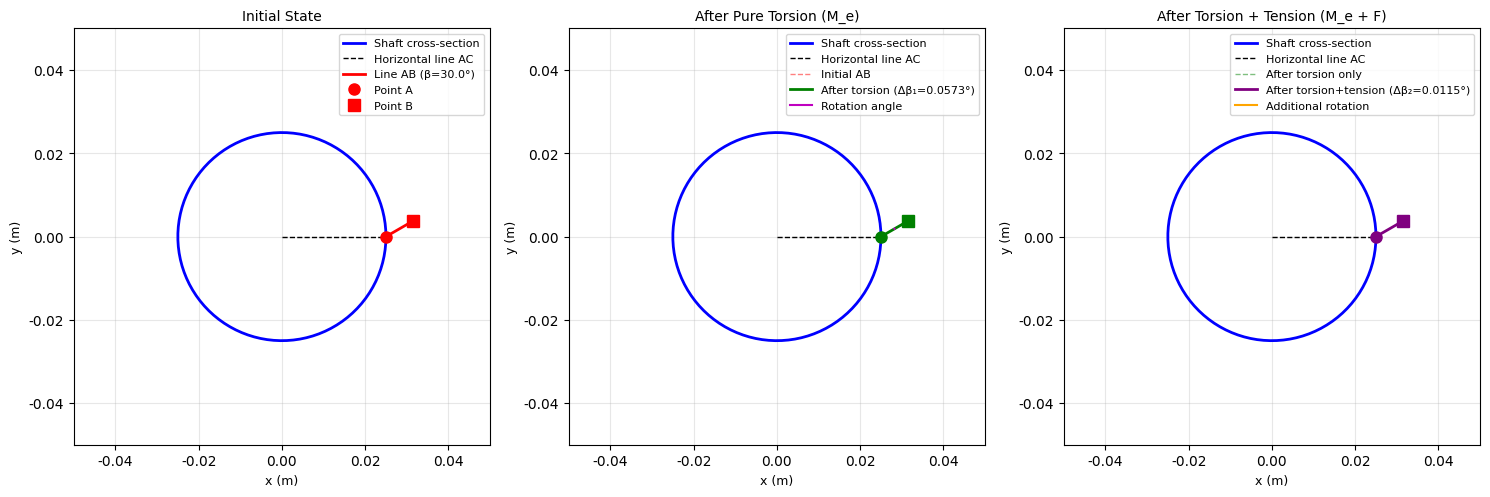
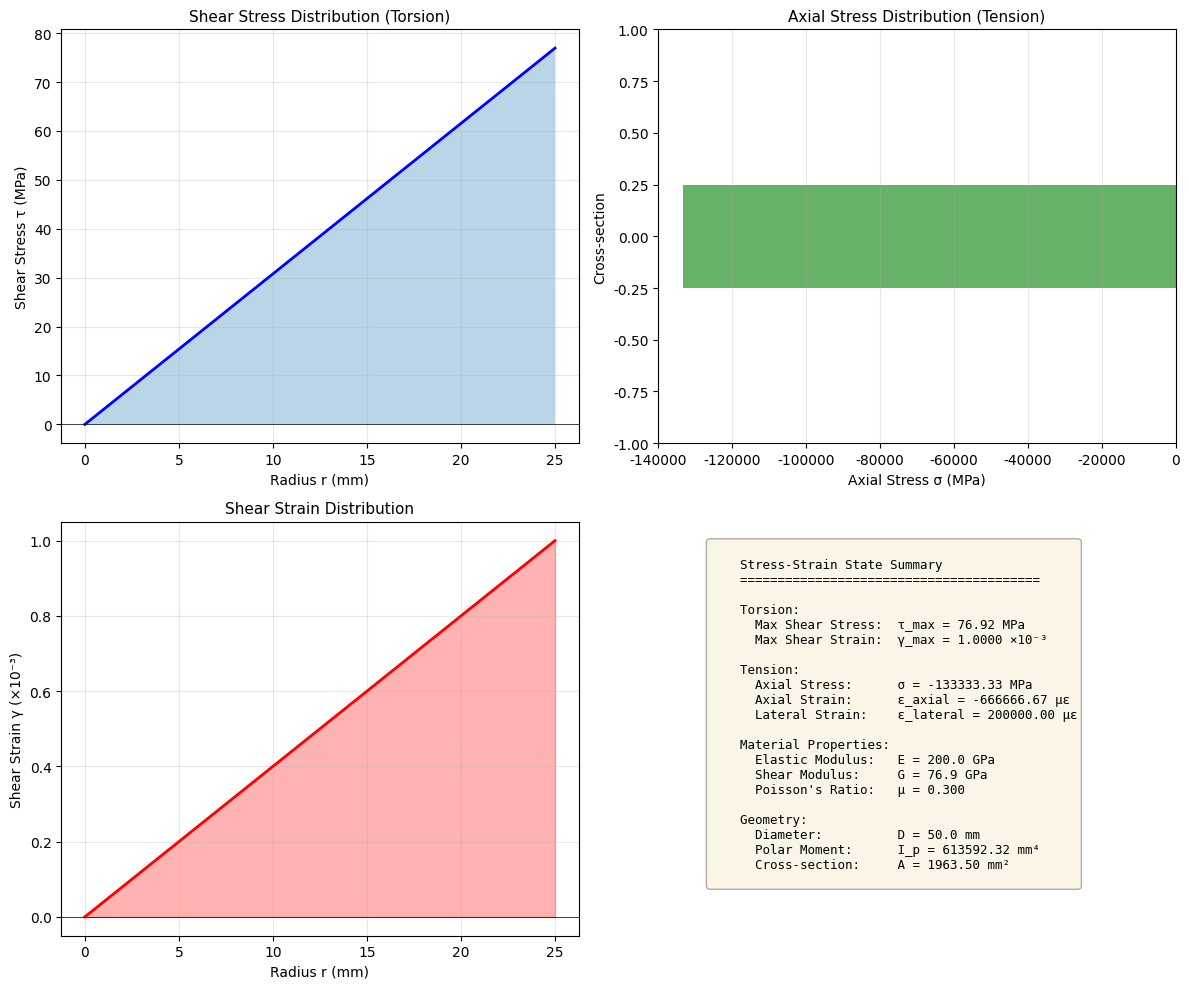
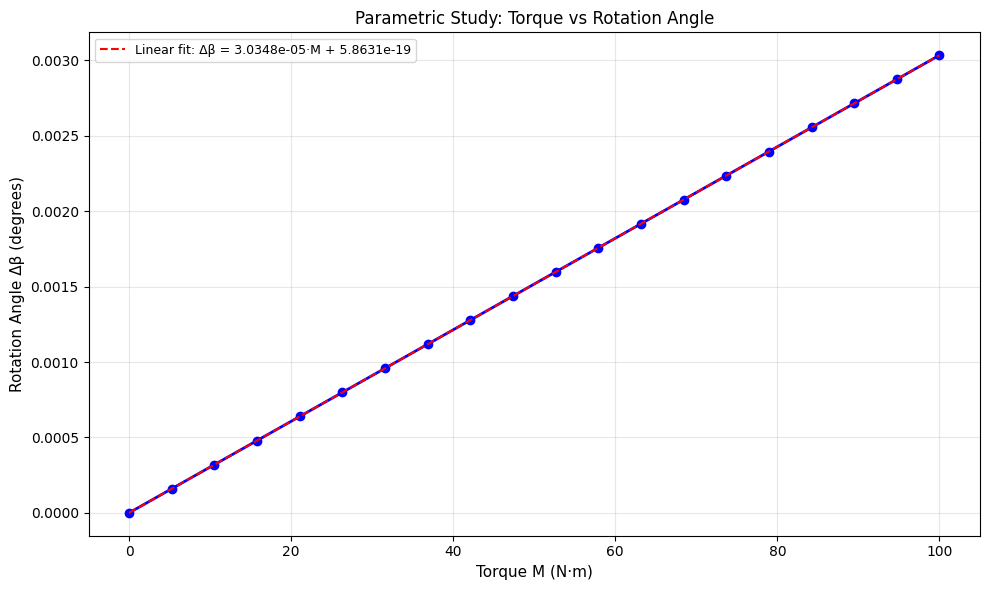
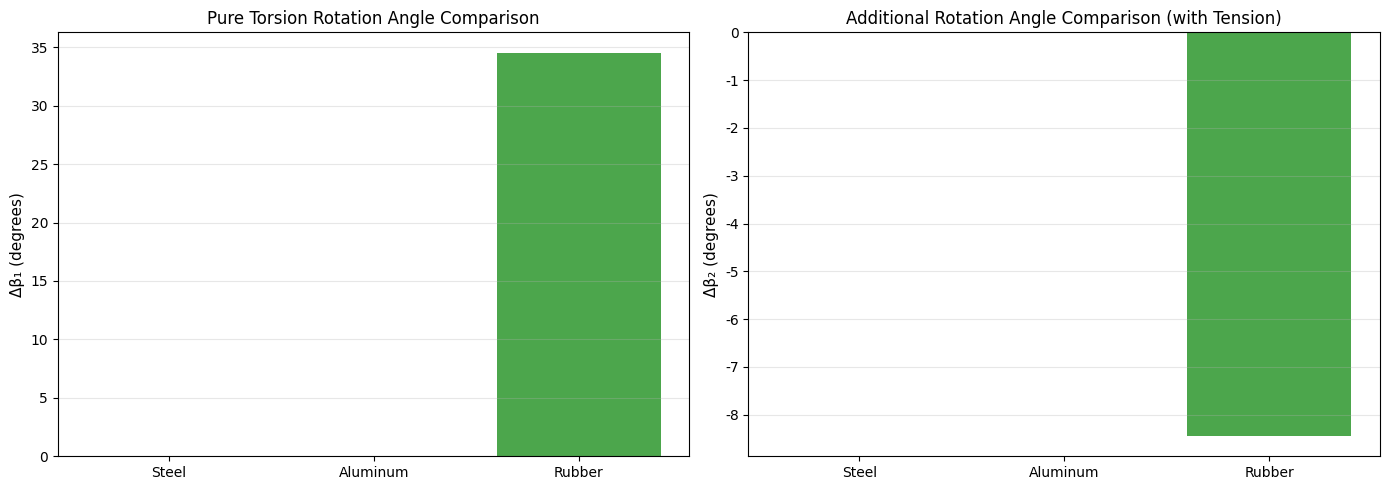

Recreate these plots in Python, in order.
# Filename: solid_mechanics_toolkit.py

"""
固体力学计算工具包 - 圆轴扭转与拉伸组合变形分析
Solid Mechanics Toolkit - Torsion and Tension Analysis of Circular Shafts

本工具包用于分析实心圆轴在扭转力偶和轴向拉力作用下的变形行为。
基于线弹性小变形理论，计算外力矩、拉力以及表面微元线段的旋转角度。

核心理论：
1. 扭转理论：τ = Tr/Ip, γ = τ/G, φ = Ml/(GIp)
2. 拉伸理论：σ = F/A, ε = σ/E
3. 应变组合：剪应变和正应变的耦合效应
4. 泊松效应：横向应变 = -μ × 轴向应变

主要功能：
- 计算扭转力矩
- 计算轴向拉力
- 分析应变状态
- 可视化变形过程
"""

import numpy as np
import matplotlib.pyplot as plt
from typing import Dict, List, Tuple
import os
import json
from pathlib import Path

# 配置matplotlib字体，避免中文乱码
plt.rcParams['font.sans-serif'] = ['DejaVu Sans']
plt.rcParams['axes.unicode_minus'] = False
plt.rcParams['text.usetex'] = False

# 创建输出目录
Path("./mid_result/mechanics").mkdir(parents=True, exist_ok=True)
Path("./tool_images").mkdir(parents=True, exist_ok=True)

# ============================================================================
# 第一层：原子函数 - 基础力学计算
# ============================================================================

def calculate_polar_moment(diameter: float) -> Dict:
    """
    计算圆形截面的极惯性矩
    
    理论基础：
    对于实心圆截面，极惯性矩 Ip = πD⁴/32
    
    Parameters:
    -----------
    diameter : float
        圆轴直径 (m)
    
    Returns:
    --------
    dict : {'result': float, 'metadata': dict}
        极惯性矩 (m⁴) 及相关信息
    """
    if diameter <= 0:
        raise ValueError(f"直径必须为正数，当前值: {diameter}")
    
    Ip = np.pi * diameter**4 / 32
    
    return {
        'result': Ip,
        'metadata': {
            'diameter': diameter,
            'formula': 'Ip = π*D⁴/32',
            'unit': 'm⁴'
        }
    }


def calculate_cross_section_area(diameter: float) -> Dict:
    """
    计算圆形截面面积
    
    Parameters:
    -----------
    diameter : float
        圆轴直径 (m)
    
    Returns:
    --------
    dict : {'result': float, 'metadata': dict}
        截面积 (m²)
    """
    if diameter <= 0:
        raise ValueError(f"直径必须为正数，当前值: {diameter}")
    
    A = np.pi * diameter**2 / 4
    
    return {
        'result': A,
        'metadata': {
            'diameter': diameter,
            'formula': 'A = π*D²/4',
            'unit': 'm²'
        }
    }


def calculate_shear_modulus(E: float, mu: float) -> Dict:
    """
    根据弹性模量和泊松比计算剪切模量
    
    理论基础：
    对于各向同性材料，G = E / (2(1+μ))
    
    Parameters:
    -----------
    E : float
        弹性模量 (Pa)
    mu : float
        泊松比 (无量纲)
    
    Returns:
    --------
    dict : {'result': float, 'metadata': dict}
        剪切模量 (Pa)
    """
    if E <= 0:
        raise ValueError(f"弹性模量必须为正数，当前值: {E}")
    if not -1 <= mu <= 0.5:
        raise ValueError(f"泊松比必须在[-1, 0.5]范围内，当前值: {mu}")
    
    G = E / (2 * (1 + mu))
    
    return {
        'result': G,
        'metadata': {
            'E': E,
            'mu': mu,
            'formula': 'G = E / (2(1+μ))',
            'unit': 'Pa'
        }
    }


def calculate_torsion_angle_per_length(M: float, G: float, Ip: float) -> Dict:
    """
    计算单位长度扭转角
    
    理论基础：
    φ/l = M/(G*Ip)，其中φ是总扭转角，l是长度
    
    Parameters:
    -----------
    M : float
        扭矩 (N·m)
    G : float
        剪切模量 (Pa)
    Ip : float
        极惯性矩 (m⁴)
    
    Returns:
    --------
    dict : {'result': float, 'metadata': dict}
        单位长度扭转角 (rad/m)
    """
    if G <= 0 or Ip <= 0:
        raise ValueError("剪切模量和极惯性矩必须为正数")
    
    phi_per_l = M / (G * Ip)
    
    return {
        'result': phi_per_l,
        'metadata': {
            'M': M,
            'G': G,
            'Ip': Ip,
            'formula': 'φ/l = M/(G*Ip)',
            'unit': 'rad/m'
        }
    }


def calculate_shear_strain_at_surface(diameter: float, phi_per_l: float) -> Dict:
    """
    计算圆轴表面的剪应变
    
    理论基础：
    γ = r * (dφ/dx)，其中r是半径，dφ/dx是单位长度扭转角
    对于表面点，r = D/2
    
    Parameters:
    -----------
    diameter : float
        圆轴直径 (m)
    phi_per_l : float
        单位长度扭转角 (rad/m)
    
    Returns:
    --------
    dict : {'result': float, 'metadata': dict}
        表面剪应变 (无量纲)
    """
    if diameter <= 0:
        raise ValueError(f"直径必须为正数，当前值: {diameter}")
    
    r = diameter / 2
    gamma = r * phi_per_l
    
    return {
        'result': gamma,
        'metadata': {
            'diameter': diameter,
            'radius': r,
            'phi_per_l': phi_per_l,
            'formula': 'γ = r * (dφ/dx)',
            'unit': 'dimensionless'
        }
    }


def calculate_axial_strain(F: float, A: float, E: float) -> Dict:
    """
    计算轴向正应变
    
    理论基础：
    ε = σ/E = F/(A*E)
    
    Parameters:
    -----------
    F : float
        轴向拉力 (N)
    A : float
        截面积 (m²)
    E : float
        弹性模量 (Pa)
    
    Returns:
    --------
    dict : {'result': float, 'metadata': dict}
        轴向应变 (无量纲)
    """
    if A <= 0 or E <= 0:
        raise ValueError("截面积和弹性模量必须为正数")
    
    epsilon = F / (A * E)
    
    return {
        'result': epsilon,
        'metadata': {
            'F': F,
            'A': A,
            'E': E,
            'formula': 'ε = F/(A*E)',
            'unit': 'dimensionless'
        }
    }


def calculate_lateral_strain(epsilon_axial: float, mu: float) -> Dict:
    """
    计算横向应变（泊松效应）
    
    理论基础：
    ε_lateral = -μ * ε_axial
    
    Parameters:
    -----------
    epsilon_axial : float
        轴向应变 (无量纲)
    mu : float
        泊松比 (无量纲)
    
    Returns:
    --------
    dict : {'result': float, 'metadata': dict}
        横向应变 (无量纲)
    """
    if not -1 <= mu <= 0.5:
        raise ValueError(f"泊松比必须在[-1, 0.5]范围内，当前值: {mu}")
    
    epsilon_lateral = -mu * epsilon_axial
    
    return {
        'result': epsilon_lateral,
        'metadata': {
            'epsilon_axial': epsilon_axial,
            'mu': mu,
            'formula': 'ε_lateral = -μ * ε_axial',
            'unit': 'dimensionless'
        }
    }


# ============================================================================
# 第二层：组合函数 - 复杂力学分析
# ============================================================================

def calculate_line_rotation_pure_torsion(diameter: float, length: float, 
                                        E: float, mu: float, 
                                        beta: float, M: float) -> Dict:
    """
    计算纯扭转状态下表面微元线段的旋转角度
    
    理论推导：
    1. 扭转产生剪应变：γ = r*φ/l = r*M/(G*Ip)
    2. 表面点处剪应变：γ = (D/2) * M / (G * π*D⁴/32) = 16*M / (π*G*D³)
    3. 微元线段AB的旋转角度变化：Δβ = γ
    
    Parameters:
    -----------
    diameter : float
        圆轴直径 (m)
    length : float
        圆轴长度 (m)
    E : float
        弹性模量 (Pa)
    mu : float
        泊松比 (无量纲)
    beta : float
        初始角度 (rad)
    M : float
        扭矩 (N·m)
    
    Returns:
    --------
    dict : {'result': float, 'metadata': dict}
        旋转角度 (rad)，正值表示顺时针
    """
    # 步骤1：计算剪切模量
    G_result = calculate_shear_modulus(E, mu)
    G = G_result['result']
    
    # 步骤2：计算极惯性矩
    Ip_result = calculate_polar_moment(diameter)
    Ip = Ip_result['result']
    
    # 步骤3：计算单位长度扭转角
    phi_per_l_result = calculate_torsion_angle_per_length(M, G, Ip)
    phi_per_l = phi_per_l_result['result']
    
    # 步骤4：计算表面剪应变
    gamma_result = calculate_shear_strain_at_surface(diameter, phi_per_l)
    gamma = gamma_result['result']
    
    # 步骤5：微元线段旋转角度等于剪应变
    delta_beta = gamma
    
    return {
        'result': delta_beta,
        'metadata': {
            'diameter': diameter,
            'length': length,
            'E': E,
            'mu': mu,
            'G': G,
            'beta': beta,
            'M': M,
            'Ip': Ip,
            'phi_per_l': phi_per_l,
            'gamma': gamma,
            'formula': 'Δβ = γ = (D/2) * M / (G*Ip)',
            'unit': 'rad'
        }
    }


def calculate_line_rotation_combined_loading(diameter: float, length: float,
                                             E: float, mu: float,
                                             beta: float, M: float, F: float) -> Dict:
    """
    计算扭转+拉伸组合载荷下表面微元线段的旋转角度
    
    理论推导：
    1. 扭转产生剪应变：γ_torsion
    2. 拉伸产生轴向应变：ε_axial = F/(A*E)
    3. 拉伸产生横向应变（泊松效应）：ε_lateral = -μ*ε_axial
    4. 横向应变导致半径变化，进而影响剪应变：γ_additional = ε_lateral * γ_torsion / ε_axial (近似)
    5. 更精确的分析：横向收缩改变了剪应变的几何关系
       Δβ_total = γ_torsion * (1 + ε_lateral) ≈ γ_torsion * (1 - μ*ε_axial)
    6. 额外旋转角：Δβ_2 = Δβ_total - Δβ_1 = -γ_torsion * μ * ε_axial
    
    Parameters:
    -----------
    diameter : float
        圆轴直径 (m)
    length : float
        圆轴长度 (m)
    E : float
        弹性模量 (Pa)
    mu : float
        泊松比 (无量纲)
    beta : float
        初始角度 (rad)
    M : float
        扭矩 (N·m)
    F : float
        轴向拉力 (N)
    
    Returns:
    --------
    dict : {'result': dict, 'metadata': dict}
        包含总旋转角和额外旋转角
    """
    # 步骤1：计算纯扭转的旋转角
    torsion_result = calculate_line_rotation_pure_torsion(diameter, length, E, mu, beta, M)
    delta_beta_1 = torsion_result['result']
    gamma = torsion_result['metadata']['gamma']
    
    # 步骤2：计算截面积
    A_result = calculate_cross_section_area(diameter)
    A = A_result['result']
    
    # 步骤3：计算轴向应变
    epsilon_axial_result = calculate_axial_strain(F, A, E)
    epsilon_axial = epsilon_axial_result['result']
    
    # 步骤4：计算横向应变
    epsilon_lateral_result = calculate_lateral_strain(epsilon_axial, mu)
    epsilon_lateral = epsilon_lateral_result['result']
    
    # 步骤5：计算额外旋转角（由于横向收缩效应）
    # 理论：横向收缩使半径减小，剪应变的几何关系改变
    # Δβ_2 = -γ * μ * ε_axial
    delta_beta_2 = -gamma * mu * epsilon_axial
    
    # 步骤6：计算总旋转角
    delta_beta_total = delta_beta_1 + delta_beta_2
    
    return {
        'result': {
            'delta_beta_total': delta_beta_total,
            'delta_beta_1': delta_beta_1,
            'delta_beta_2': delta_beta_2
        },
        'metadata': {
            'diameter': diameter,
            'length': length,
            'E': E,
            'mu': mu,
            'beta': beta,
            'M': M,
            'F': F,
            'A': A,
            'gamma': gamma,
            'epsilon_axial': epsilon_axial,
            'epsilon_lateral': epsilon_lateral,
            'formula': 'Δβ_2 = -γ * μ * ε_axial',
            'unit': 'rad'
        }
    }


def solve_torque_from_rotation(diameter: float, length: float,
                               E: float, mu: float,
                               delta_beta_1: float) -> Dict:
    """
    根据测量的旋转角度反算扭矩
    
    理论推导：
    从 Δβ₁ = γ = (D/2) * M / (G*Ip)
    得到 M = Δβ₁ * G * Ip / (D/2)
         = Δβ₁ * G * (π*D⁴/32) / (D/2)
         = Δβ₁ * π * G * D³ / 16
    
    Parameters:
    -----------
    diameter : float
        圆轴直径 (m)
    length : float
        圆轴长度 (m)
    E : float
        弹性模量 (Pa)
    mu : float
        泊松比 (无量纲)
    delta_beta_1 : float
        测量的旋转角度 (rad)
    
    Returns:
    --------
    dict : {'result': float, 'metadata': dict}
        扭矩 (N·m)
    """
    # 步骤1：计算剪切模量
    G_result = calculate_shear_modulus(E, mu)
    G = G_result['result']
    
    # 步骤2：计算极惯性矩
    Ip_result = calculate_polar_moment(diameter)
    Ip = Ip_result['result']
    
    # 步骤3：根据公式反算扭矩
    # M = Δβ₁ * G * Ip / (D/2)
    M = delta_beta_1 * G * Ip / (diameter / 2)
    
    # 验证计算
    verification = calculate_line_rotation_pure_torsion(diameter, length, E, mu, 0, M)
    calculated_delta_beta = verification['result']
    
    return {
        'result': M,
        'metadata': {
            'diameter': diameter,
            'length': length,
            'E': E,
            'mu': mu,
            'G': G,
            'Ip': Ip,
            'delta_beta_1': delta_beta_1,
            'calculated_delta_beta_1': calculated_delta_beta,
            'error': abs(calculated_delta_beta - delta_beta_1),
            'formula': 'M = Δβ₁ * G * Ip / (D/2) = Δβ₁ * π * G * D³ / 16',
            'unit': 'N·m'
        }
    }


def solve_axial_force_from_additional_rotation(diameter: float, length: float,
                                               E: float, mu: float,
                                               M: float, delta_beta_2: float) -> Dict:
    """
    根据额外旋转角度反算轴向拉力
    
    理论推导：
    从 Δβ₂ = -γ * μ * ε_axial
    其中 γ = (D/2) * M / (G*Ip)
         ε_axial = F / (A*E)
    得到 Δβ₂ = -(D/2) * M / (G*Ip) * μ * F / (A*E)
    因此 F = -Δβ₂ * G * Ip * A * E / ((D/2) * M * μ)
    
    Parameters:
    -----------
    diameter : float
        圆轴直径 (m)
    length : float
        圆轴长度 (m)
    E : float
        弹性模量 (Pa)
    mu : float
        泊松比 (无量纲)
    M : float
        扭矩 (N·m)
    delta_beta_2 : float
        额外旋转角度 (rad)
    
    Returns:
    --------
    dict : {'result': float, 'metadata': dict}
        轴向拉力 (N)
    """
    if abs(mu) < 1e-10:
        raise ValueError("泊松比不能为零，否则无法计算轴向力")
    
    # 步骤1：计算剪切模量
    G_result = calculate_shear_modulus(E, mu)
    G = G_result['result']
    
    # 步骤2：计算极惯性矩
    Ip_result = calculate_polar_moment(diameter)
    Ip = Ip_result['result']
    
    # 步骤3：计算截面积
    A_result = calculate_cross_section_area(diameter)
    A = A_result['result']
    
    # 步骤4：计算剪应变
    phi_per_l = M / (G * Ip)
    gamma = (diameter / 2) * phi_per_l
    
    # 步骤5：根据公式反算轴向力
    # Δβ₂ = -γ * μ * ε_axial = -γ * μ * F / (A*E)
    # F = -Δβ₂ * A * E / (γ * μ)
    F = -delta_beta_2 * A * E / (gamma * mu)
    
    # 验证计算
    verification = calculate_line_rotation_combined_loading(diameter, length, E, mu, 0, M, F)
    calculated_delta_beta_2 = verification['result']['delta_beta_2']
    
    return {
        'result': F,
        'metadata': {
            'diameter': diameter,
            'length': length,
            'E': E,
            'mu': mu,
            'M': M,
            'G': G,
            'Ip': Ip,
            'A': A,
            'gamma': gamma,
            'delta_beta_2': delta_beta_2,
            'calculated_delta_beta_2': calculated_delta_beta_2,
            'error': abs(calculated_delta_beta_2 - delta_beta_2),
            'formula': 'F = -Δβ₂ * A * E / (γ * μ)',
            'unit': 'N'
        }
    }


# ============================================================================
# 第三层：可视化函数
# ============================================================================

def visualize_shaft_deformation(diameter: float, length: float,
                               beta: float, delta_beta_1: float,
                               delta_beta_2: float = 0,
                               save_path: str = None) -> Dict:
    """
    可视化圆轴变形和微元线段旋转
    
    Parameters:
    -----------
    diameter : float
        圆轴直径 (m)
    length : float
        圆轴长度 (m)
    beta : float
        初始角度 (rad)
    delta_beta_1 : float
        纯扭转旋转角 (rad)
    delta_beta_2 : float, optional
        额外旋转角 (rad)
    save_path : str, optional
        保存路径
    
    Returns:
    --------
    dict : {'result': str, 'metadata': dict}
        图像文件路径
    """
    fig, axes = plt.subplots(1, 2 if delta_beta_2 == 0 else 3, figsize=(15, 5))
    
    # 子图1：初始状态
    ax1 = axes[0] if delta_beta_2 == 0 else axes[0]
    theta = np.linspace(0, 2*np.pi, 100)
    x_circle = diameter/2 * np.cos(theta)
    y_circle = diameter/2 * np.sin(theta)
    
    ax1.plot(x_circle, y_circle, 'b-', linewidth=2, label='Shaft cross-section')
    ax1.plot([0, diameter/2], [0, 0], 'k--', linewidth=1, label='Horizontal line AC')
    
    # 绘制初始微元线段AB
    line_length = diameter/2 * 0.3
    x_B = diameter/2 + line_length * np.cos(beta)
    y_B = line_length * np.sin(beta)
    ax1.plot([diameter/2, x_B], [0, y_B], 'r-', linewidth=2, label=f'Line AB (β={np.degrees(beta):.1f}°)')
    ax1.plot(diameter/2, 0, 'ro', markersize=8, label='Point A')
    ax1.plot(x_B, y_B, 'rs', markersize=8, label='Point B')
    
    ax1.set_xlim(-diameter, diameter)
    ax1.set_ylim(-diameter, diameter)
    ax1.set_aspect('equal')
    ax1.grid(True, alpha=0.3)
    ax1.legend(fontsize=8)
    ax1.set_title('Initial State', fontsize=10)
    ax1.set_xlabel('x (m)', fontsize=9)
    ax1.set_ylabel('y (m)', fontsize=9)
    
    # 子图2：纯扭转后
    ax2 = axes[1] if delta_beta_2 == 0 else axes[1]
    ax2.plot(x_circle, y_circle, 'b-', linewidth=2, label='Shaft cross-section')
    ax2.plot([0, diameter/2], [0, 0], 'k--', linewidth=1, label='Horizontal line AC')
    
    # 初始位置（虚线）
    ax2.plot([diameter/2, x_B], [0, y_B], 'r--', linewidth=1, alpha=0.5, label='Initial AB')
    
    # 旋转后位置
    beta_new = beta - delta_beta_1  # 顺时针旋转为负
    x_B_new = diameter/2 + line_length * np.cos(beta_new)
    y_B_new = line_length * np.sin(beta_new)
    ax2.plot([diameter/2, x_B_new], [0, y_B_new], 'g-', linewidth=2, 
             label=f'After torsion (Δβ₁={np.degrees(delta_beta_1):.4f}°)')
    ax2.plot(diameter/2, 0, 'go', markersize=8)
    ax2.plot(x_B_new, y_B_new, 'gs', markersize=8)
    
    # 绘制旋转角度弧线
    arc_angles = np.linspace(beta_new, beta, 50)
    arc_r = diameter/2 * 0.15
    arc_x = diameter/2 + arc_r * np.cos(arc_angles)
    arc_y = arc_r * np.sin(arc_angles)
    ax2.plot(arc_x, arc_y, 'm-', linewidth=1.5, label=f'Rotation angle')
    
    ax2.set_xlim(-diameter, diameter)
    ax2.set_ylim(-diameter, diameter)
    ax2.set_aspect('equal')
    ax2.grid(True, alpha=0.3)
    ax2.legend(fontsize=8)
    ax2.set_title('After Pure Torsion (M_e)', fontsize=10)
    ax2.set_xlabel('x (m)', fontsize=9)
    ax2.set_ylabel('y (m)', fontsize=9)
    
    # 子图3：扭转+拉伸后（如果有）
    if delta_beta_2 != 0:
        ax3 = axes[2]
        ax3.plot(x_circle, y_circle, 'b-', linewidth=2, label='Shaft cross-section')
        ax3.plot([0, diameter/2], [0, 0], 'k--', linewidth=1, label='Horizontal line AC')
        
        # 纯扭转位置（虚线）
        ax3.plot([diameter/2, x_B_new], [0, y_B_new], 'g--', linewidth=1, alpha=0.5, 
                label='After torsion only')
        
        # 扭转+拉伸后位置
        beta_final = beta - delta_beta_1 - delta_beta_2
        x_B_final = diameter/2 + line_length * np.cos(beta_final)
        y_B_final = line_length * np.sin(beta_final)
        ax3.plot([diameter/2, x_B_final], [0, y_B_final], 'purple', linewidth=2,
                label=f'After torsion+tension (Δβ₂={np.degrees(delta_beta_2):.4f}°)')
        ax3.plot(diameter/2, 0, 'o', color='purple', markersize=8)
        ax3.plot(x_B_final, y_B_final, 's', color='purple', markersize=8)
        
        # 绘制额外旋转角度弧线
        arc_angles2 = np.linspace(beta_final, beta_new, 50)
        arc_r2 = diameter/2 * 0.2
        arc_x2 = diameter/2 + arc_r2 * np.cos(arc_angles2)
        arc_y2 = arc_r2 * np.sin(arc_angles2)
        ax3.plot(arc_x2, arc_y2, 'orange', linewidth=1.5, label='Additional rotation')
        
        ax3.set_xlim(-diameter, diameter)
        ax3.set_ylim(-diameter, diameter)
        ax3.set_aspect('equal')
        ax3.grid(True, alpha=0.3)
        ax3.legend(fontsize=8)
        ax3.set_title('After Torsion + Tension (M_e + F)', fontsize=10)
        ax3.set_xlabel('x (m)', fontsize=9)
        ax3.set_ylabel('y (m)', fontsize=9)
    
    plt.tight_layout()
    
    if save_path is None:
        save_path = "./tool_images/shaft_deformation.png"
    
    plt.savefig(save_path, dpi=300, bbox_inches='tight')
    plt.close()
    
    print(f"FILE_GENERATED: image | PATH: {save_path}")
    
    return {
        'result': save_path,
        'metadata': {
            'diameter': diameter,
            'length': length,
            'beta': beta,
            'delta_beta_1': delta_beta_1,
            'delta_beta_2': delta_beta_2,
            'file_type': 'png',
            'description': 'Shaft deformation visualization'
        }
    }


def visualize_stress_strain_state(diameter: float, M: float, F: float,
                                  E: float, mu: float,
                                  save_path: str = None) -> Dict:
    """
    可视化应力应变状态
    
    Parameters:
    -----------
    diameter : float
        圆轴直径 (m)
    M : float
        扭矩 (N·m)
    F : float
        轴向力 (N)
    E : float
        弹性模量 (Pa)
    mu : float
        泊松比
    save_path : str, optional
        保存路径
    
    Returns:
    --------
    dict : {'result': str, 'metadata': dict}
        图像文件路径
    """
    # 计算应力应变
    G_result = calculate_shear_modulus(E, mu)
    G = G_result['result']
    
    Ip_result = calculate_polar_moment(diameter)
    Ip = Ip_result['result']
    
    A_result = calculate_cross_section_area(diameter)
    A = A_result['result']
    
    # 剪应力分布（沿半径）
    r_array = np.linspace(0, diameter/2, 100)
    tau_array = M * r_array / Ip
    
    # 正应力（均匀分布）
    sigma_axial = F / A if F != 0 else 0
    
    fig, axes = plt.subplots(2, 2, figsize=(12, 10))
    
    # 子图1：剪应力分布
    ax1 = axes[0, 0]
    ax1.plot(r_array * 1000, tau_array / 1e6, 'b-', linewidth=2)
    ax1.fill_between(r_array * 1000, 0, tau_array / 1e6, alpha=0.3)
    ax1.set_xlabel('Radius r (mm)', fontsize=10)
    ax1.set_ylabel('Shear Stress τ (MPa)', fontsize=10)
    ax1.set_title('Shear Stress Distribution (Torsion)', fontsize=11)
    ax1.grid(True, alpha=0.3)
    ax1.axhline(y=0, color='k', linewidth=0.5)
    
    # 子图2：正应力分布
    ax2 = axes[0, 1]
    if F != 0:
        ax2.barh([0], [sigma_axial / 1e6], height=0.5, color='green', alpha=0.6)
        ax2.set_xlabel('Axial Stress σ (MPa)', fontsize=10)
        ax2.set_ylabel('Cross-section', fontsize=10)
        ax2.set_title('Axial Stress Distribution (Tension)', fontsize=11)
        ax2.set_ylim(-1, 1)
        ax2.grid(True, alpha=0.3, axis='x')
        ax2.axvline(x=0, color='k', linewidth=0.5)
    else:
        ax2.text(0.5, 0.5, 'No Axial Force', ha='center', va='center',
                fontsize=12, transform=ax2.transAxes)
        ax2.set_title('Axial Stress Distribution', fontsize=11)
    
    # 子图3：剪应变分布
    ax3 = axes[1, 0]
    gamma_array = tau_array / G
    ax3.plot(r_array * 1000, gamma_array * 1000, 'r-', linewidth=2)
    ax3.fill_between(r_array * 1000, 0, gamma_array * 1000, alpha=0.3, color='red')
    ax3.set_xlabel('Radius r (mm)', fontsize=10)
    ax3.set_ylabel('Shear Strain γ (×10⁻³)', fontsize=10)
    ax3.set_title('Shear Strain Distribution', fontsize=11)
    ax3.grid(True, alpha=0.3)
    ax3.axhline(y=0, color='k', linewidth=0.5)
    
    # 子图4：应变状态总结
    ax4 = axes[1, 1]
    ax4.axis('off')
    
    gamma_max = tau_array[-1] / G
    epsilon_axial = sigma_axial / E if F != 0 else 0
    epsilon_lateral = -mu * epsilon_axial
    
    summary_text = f"""
    Stress-Strain State Summary
    {'='*40}
    
    Torsion:
      Max Shear Stress:  τ_max = {tau_array[-1]/1e6:.2f} MPa
      Max Shear Strain:  γ_max = {gamma_max*1000:.4f} ×10⁻³
    
    Tension:
      Axial Stress:      σ = {sigma_axial/1e6:.2f} MPa
      Axial Strain:      ε_axial = {epsilon_axial*1e6:.2f} με
      Lateral Strain:    ε_lateral = {epsilon_lateral*1e6:.2f} με
    
    Material Properties:
      Elastic Modulus:   E = {E/1e9:.1f} GPa
      Shear Modulus:     G = {G/1e9:.1f} GPa
      Poisson's Ratio:   μ = {mu:.3f}
    
    Geometry:
      Diameter:          D = {diameter*1000:.1f} mm
      Polar Moment:      I_p = {Ip*1e12:.2f} mm⁴
      Cross-section:     A = {A*1e6:.2f} mm²
    """
    
    ax4.text(0.1, 0.95, summary_text, transform=ax4.transAxes,
            fontsize=9, verticalalignment='top', family='monospace',
            bbox=dict(boxstyle='round', facecolor='wheat', alpha=0.3))
    
    plt.tight_layout()
    
    if save_path is None:
        save_path = "./tool_images/stress_strain_state.png"
    
    plt.savefig(save_path, dpi=300, bbox_inches='tight')
    plt.close()
    
    print(f"FILE_GENERATED: image | PATH: {save_path}")
    
    return {
        'result': save_path,
        'metadata': {
            'diameter': diameter,
            'M': M,
            'F': F,
            'E': E,
            'mu': mu,
            'G': G,
            'tau_max': tau_array[-1],
            'gamma_max': gamma_max,
            'sigma_axial': sigma_axial,
            'epsilon_axial': epsilon_axial,
            'file_type': 'png',
            'description': 'Stress and strain state visualization'
        }
    }


def plot_parametric_study(diameter: float, length: float,
                         E: float, mu: float,
                         M_range: List[float],
                         save_path: str = None) -> Dict:
    """
    参数化研究：扭矩对旋转角的影响
    
    Parameters:
    -----------
    diameter : float
        圆轴直径 (m)
    length : float
        圆轴长度 (m)
    E : float
        弹性模量 (Pa)
    mu : float
        泊松比
    M_range : List[float]
        扭矩范围 (N·m)
    save_path : str, optional
        保存路径
    
    Returns:
    --------
    dict : {'result': str, 'metadata': dict}
        图像文件路径
    """
    delta_beta_list = []
    
    for M in M_range:
        result = calculate_line_rotation_pure_torsion(diameter, length, E, mu, 0, M)
        delta_beta_list.append(result['result'])
    
    fig, ax = plt.subplots(figsize=(10, 6))
    
    ax.plot(M_range, np.degrees(delta_beta_list), 'b-o', linewidth=2, markersize=6)
    ax.set_xlabel('Torque M (N·m)', fontsize=11)
    ax.set_ylabel('Rotation Angle Δβ (degrees)', fontsize=11)
    ax.set_title('Parametric Study: Torque vs Rotation Angle', fontsize=12)
    ax.grid(True, alpha=0.3)
    
    # 添加线性拟合
    coeffs = np.polyfit(M_range, np.degrees(delta_beta_list), 1)
    fit_line = np.poly1d(coeffs)
    ax.plot(M_range, fit_line(M_range), 'r--', linewidth=1.5, 
            label=f'Linear fit: Δβ = {coeffs[0]:.4e}·M + {coeffs[1]:.4e}')
    
    ax.legend(fontsize=9)
    
    plt.tight_layout()
    
    if save_path is None:
        save_path = "./tool_images/parametric_study.png"
    
    plt.savefig(save_path, dpi=300, bbox_inches='tight')
    plt.close()
    
    print(f"FILE_GENERATED: image | PATH: {save_path}")
    
    return {
        'result': save_path,
        'metadata': {
            'diameter': diameter,
            'length': length,
            'E': E,
            'mu': mu,
            'M_range': M_range,
            'delta_beta_range': delta_beta_list,
            'linear_coefficients': coeffs.tolist(),
            'file_type': 'png',
            'description': 'Parametric study of torque effect'
        }
    }


# ============================================================================
# 主函数：演示三个场景
# ============================================================================

def main():
    """
    主函数：演示三个应用场景
    """
    
    print("="*60)
    print("场景1：解决原始问题 - 圆轴扭转与拉伸组合变形分析")
    print("="*60)
    print("问题描述：")
    print("给定实心圆轴：直径D=0.05m，长度l=1.0m")
    print("材料参数：E=200GPa，μ=0.3")
    print("初始角度：β=30°")
    print("测量数据：纯扭转时Δβ₁=0.001rad，加拉力后额外旋转Δβ₂=0.0002rad")
    print("求解：1) 外力偶矩Me；2) 轴向拉力F")
    print("-"*60)
    
    # 问题参数
    D = 0.05  # m
    l = 1.0   # m
    E = 200e9  # Pa
    mu = 0.3
    beta = np.radians(30)  # rad
    delta_beta_1_measured = 0.001  # rad
    delta_beta_2_measured = 0.0002  # rad
    
    # ========== 步骤1：根据Δβ₁计算外力偶矩Me ==========
    print("\n步骤1.1：计算剪切模量")
    print("调用函数：calculate_shear_modulus()")
    G_result = calculate_shear_modulus(E, mu)
    G = G_result['result']
    print(f"FUNCTION_CALL: calculate_shear_modulus | PARAMS: {{E={E}, mu={mu}}} | RESULT: {G_result}")
    
    print("\n步骤1.2：计算极惯性矩")
    print("调用函数：calculate_polar_moment()")
    Ip_result = calculate_polar_moment(D)
    Ip = Ip_result['result']
    print(f"FUNCTION_CALL: calculate_polar_moment | PARAMS: {{diameter={D}}} | RESULT: {Ip_result}")
    
    print("\n步骤1.3：根据旋转角反算扭矩")
    # M = Δβ₁ * G * Ip / (D/2)
    Me = delta_beta_1_measured * G * Ip / (D / 2)
    print(f"根据公式 M = Δβ₁ * G * Ip / (D/2) 计算得到：Me = {Me:.4f} N·m")
    
    # ========== 步骤2：根据Δβ₂计算轴向拉力F ==========
    print("\n步骤2.1：计算截面积")
    print("调用函数：calculate_cross_section_area()")
    A_result = calculate_cross_section_area(D)
    A = A_result['result']
    print(f"FUNCTION_CALL: calculate_cross_section_area | PARAMS: {{diameter={D}}} | RESULT: {A_result}")
    
    print("\n步骤2.2：计算单位长度扭转角")
    print("调用函数：calculate_torsion_angle_per_length()")
    phi_per_l_result = calculate_torsion_angle_per_length(Me, G, Ip)
    phi_per_l = phi_per_l_result['result']
    print(f"FUNCTION_CALL: calculate_torsion_angle_per_length | PARAMS: {{M={Me}, G={G}, Ip={Ip}}} | RESULT: {phi_per_l_result}")
    
    print("\n步骤2.3：计算表面剪应变")
    print("调用函数：calculate_shear_strain_at_surface()")
    gamma_result = calculate_shear_strain_at_surface(D, phi_per_l)
    gamma = gamma_result['result']
    print(f"FUNCTION_CALL: calculate_shear_strain_at_surface | PARAMS: {{diameter={D}, phi_per_l={phi_per_l}}} | RESULT: {gamma_result}")
    
    print("\n步骤2.4：根据额外旋转角反算轴向拉力")
    # Δβ₂ = -γ * μ * ε_axial = -γ * μ * F / (A*E)
    # F = -Δβ₂ * A * E / (γ * μ)
    F = -delta_beta_2_measured * A * E / (gamma * mu)
    print(f"根据公式 F = -Δβ₂ * A * E / (γ * μ) 计算得到：F = {F:.2f} N")
    
    # ========== 步骤3：验证计算结果 ==========
    print("\n步骤3.1：计算纯扭转的旋转角Δβ₁")
    # 使用已经计算的值：delta_beta_1 = gamma
    delta_beta_1_calculated = gamma
    print(f"计算得到Δβ₁ = {delta_beta_1_calculated:.6f} rad")
    
    print("\n步骤3.2：计算轴向应变")
    print("调用函数：calculate_axial_strain()")
    epsilon_axial_result = calculate_axial_strain(F, A, E)
    epsilon_axial = epsilon_axial_result['result']
    print(f"FUNCTION_CALL: calculate_axial_strain | PARAMS: {{F={F}, A={A:.6f}, E={E}}} | RESULT: {epsilon_axial_result}")
    
    print("\n步骤3.3：计算横向应变（泊松效应）")
    print("调用函数：calculate_lateral_strain()")
    epsilon_lateral_result = calculate_lateral_strain(epsilon_axial, mu)
    epsilon_lateral = epsilon_lateral_result['result']
    print(f"FUNCTION_CALL: calculate_lateral_strain | PARAMS: {{epsilon_axial={epsilon_axial}, mu={mu}}} | RESULT: {epsilon_lateral_result}")
    
    print("\n步骤3.4：计算额外旋转角Δβ₂")
    # Δβ₂ = -γ * μ * ε_axial
    delta_beta_2_calculated = -gamma * mu * epsilon_axial
    print(f"根据公式 Δβ₂ = -γ * μ * ε_axial 计算得到：Δβ₂ = {delta_beta_2_calculated:.6f} rad")
    
    print("\n步骤3.5：验证结果")
    print(f"验证Δβ₁：测量值={delta_beta_1_measured:.6f} rad，计算值={delta_beta_1_calculated:.6f} rad")
    print(f"验证Δβ₂：测量值={delta_beta_2_measured:.6f} rad，计算值={delta_beta_2_calculated:.6f} rad")
    
    # 组装验证结果（保持与原函数接口兼容）
    verification = {
        'result': {
            'delta_beta_total': delta_beta_1_calculated + delta_beta_2_calculated,
            'delta_beta_1': delta_beta_1_calculated,
            'delta_beta_2': delta_beta_2_calculated
        },
        'metadata': {
            'gamma': gamma,
            'epsilon_axial': epsilon_axial,
            'epsilon_lateral': epsilon_lateral
        }
    }
    
    # 步骤4：可视化变形过程
    print("\n步骤4：可视化圆轴变形过程")
    print("调用函数：visualize_shaft_deformation()")
    vis1_result = visualize_shaft_deformation(D, l, beta, delta_beta_1_measured, delta_beta_2_measured)
    print(f"FUNCTION_CALL: visualize_shaft_deformation | PARAMS: {{D={D}, l={l}, beta={beta}, delta_beta_1={delta_beta_1_measured}, delta_beta_2={delta_beta_2_measured}}} | RESULT: {vis1_result}")
    
    # 步骤5：可视化应力应变状态
    print("\n步骤5：可视化应力应变状态")
    print("调用函数：visualize_stress_strain_state()")
    vis2_result = visualize_stress_strain_state(D, Me, F, E, mu)
    print(f"FUNCTION_CALL: visualize_stress_strain_state | PARAMS: {{D={D}, Me={Me}, F={F}, E={E}, mu={mu}}} | RESULT: {vis2_result}")
    
    # 保存中间结果
    result_data = {
        'problem_parameters': {
            'diameter': D,
            'length': l,
            'E': E,
            'mu': mu,
            'beta': beta,
            'delta_beta_1_measured': delta_beta_1_measured,
            'delta_beta_2_measured': delta_beta_2_measured
        },
        'solution': {
            'Me': Me,
            'F': F
        },
        'verification': verification['result']
    }
    
    result_file = "./mid_result/mechanics/scenario1_solution.json"
    with open(result_file, 'w') as f:
        json.dump(result_data, f, indent=2)
    print(f"\nFILE_GENERATED: json | PATH: {result_file}")
    
    print(f"\nFINAL_ANSWER: 外力偶矩 Me = {Me:.4f} N·m，轴向拉力 F = {F:.2f} N")
    
    
    print("\n" + "="*60)
    print("场景2：参数敏感性分析 - 不同扭矩下的旋转角度")
    print("="*60)
    print("问题描述：")
    print("分析在相同几何和材料参数下，不同扭矩对旋转角度的影响")
    print("扭矩范围：0 ~ 100 N·m")
    print("-"*60)
    
    # 步骤1：定义扭矩范围
    print("\n步骤1：定义扭矩范围")
    M_range = np.linspace(0, 100, 20)
    print(f"扭矩范围：{M_range[0]} ~ {M_range[-1]} N·m，共{len(M_range)}个点")
    
    # 步骤2：计算每个扭矩对应的旋转角
    print("\n步骤2：计算每个扭矩对应的旋转角")
    print("调用函数：calculate_line_rotation_pure_torsion()（循环调用）")
    delta_beta_array = []
    for M in M_range:
        result = calculate_line_rotation_pure_torsion(D, l, E, mu, beta, M)
        delta_beta_array.append(result['result'])
    print(f"计算完成，得到{len(delta_beta_array)}个旋转角数据点")
    
    # 步骤3：绘制参数化研究图
    print("\n步骤3：绘制参数化研究图")
    print("调用函数：plot_parametric_study()")
    param_result = plot_parametric_study(D, l, E, mu, M_range.tolist())
    print(f"FUNCTION_CALL: plot_parametric_study | PARAMS: {{D={D}, l={l}, E={E}, mu={mu}, M_range=[{M_range[0]}, ..., {M_range[-1]}]}} | RESULT: {param_result}")
    
    # 步骤4：线性拟合分析
    print("\n步骤4：线性拟合分析")
    coeffs = np.polyfit(M_range, np.degrees(delta_beta_array), 1)
    print(f"线性关系：Δβ (degrees) = {coeffs[0]:.6e} × M + {coeffs[1]:.6e}")
    print(f"斜率物理意义：每增加1 N·m扭矩，旋转角增加{coeffs[0]:.6e}度")
    
    print(f"\nFINAL_ANSWER: 旋转角与扭矩呈线性关系，斜率为{coeffs[0]:.6e} deg/(N·m)")
    
    
    print("\n" + "="*60)
    print("场景3：材料对比分析 - 不同泊松比的影响")
    print("="*60)
    print("问题描述：")
    print("对比三种材料（钢、铝、橡胶）在相同载荷下的变形行为")
    print("固定参数：D=0.05m, l=1.0m, Me=50 N·m, F=10000 N")
    print("-"*60)
    
    # 步骤1：定义三种材料参数
    print("\n步骤1：定义三种材料参数")
    materials = {
        'Steel': {'E': 200e9, 'mu': 0.30},
        'Aluminum': {'E': 70e9, 'mu': 0.33},
        'Rubber': {'E': 0.01e9, 'mu': 0.48}
    }
    
    Me_test = 50  # N·m
    F_test = 10000  # N
    
    for name, props in materials.items():
        print(f"{name}: E={props['E']/1e9:.1f} GPa, μ={props['mu']:.2f}")
    
    # 步骤2：计算每种材料的变形
    print("\n步骤2：计算每种材料的变形")
    print("调用函数：calculate_line_rotation_combined_loading()（循环调用）")
    
    results_comparison = {}
    for name, props in materials.items():
        result = calculate_line_rotation_combined_loading(
            D, l, props['E'], props['mu'], beta, Me_test, F_test
        )
        results_comparison[name] = result['result']
        print(f"\n{name}:")
        print(f"  Δβ₁ = {np.degrees(result['result']['delta_beta_1']):.6f}°")
        print(f"  Δβ₂ = {np.degrees(result['result']['delta_beta_2']):.6f}°")
        print(f"  Δβ_total = {np.degrees(result['result']['delta_beta_total']):.6f}°")
    
    # 步骤3：可视化对比
    print("\n步骤3：可视化材料对比")
    fig, axes = plt.subplots(1, 2, figsize=(14, 5))
    
    # 子图1：Δβ₁对比
    ax1 = axes[0]
    names = list(materials.keys())
    delta_beta_1_values = [np.degrees(results_comparison[name]['delta_beta_1']) for name in names]
    colors = ['steelblue', 'orange', 'green']
    ax1.bar(names, delta_beta_1_values, color=colors, alpha=0.7)
    ax1.set_ylabel('Δβ₁ (degrees)', fontsize=11)
    ax1.set_title('Pure Torsion Rotation Angle Comparison', fontsize=12)
    ax1.grid(True, alpha=0.3, axis='y')
    
    # 子图2：Δβ₂对比
    ax2 = axes[1]
    delta_beta_2_values = [np.degrees(results_comparison[name]['delta_beta_2']) for name in names]
    ax2.bar(names, delta_beta_2_values, color=colors, alpha=0.7)
    ax2.set_ylabel('Δβ₂ (degrees)', fontsize=11)
    ax2.set_title('Additional Rotation Angle Comparison (with Tension)', fontsize=12)
    ax2.grid(True, alpha=0.3, axis='y')
    
    plt.tight_layout()
    comparison_path = "./tool_images/material_comparison.png"
    plt.savefig(comparison_path, dpi=300, bbox_inches='tight')
    plt.close()
    print(f"FILE_GENERATED: image | PATH: {comparison_path}")
    
    # 步骤4：分析泊松比的影响
    print("\n步骤4：分析泊松比的影响")
    print("泊松比越大，横向收缩越明显，导致Δβ₂的绝对值越大")
    for name in names:
        mu_val = materials[name]['mu']
        delta_beta_2 = results_comparison[name]['delta_beta_2']
        print(f"{name}: μ={mu_val:.2f}, Δβ₂={np.degrees(delta_beta_2):.6f}°")
    
    print(f"\nFINAL_ANSWER: 泊松比越大，轴向拉伸引起的额外旋转角越大（橡胶 > 铝 > 钢）")


if __name__ == "__main__":
    main()
